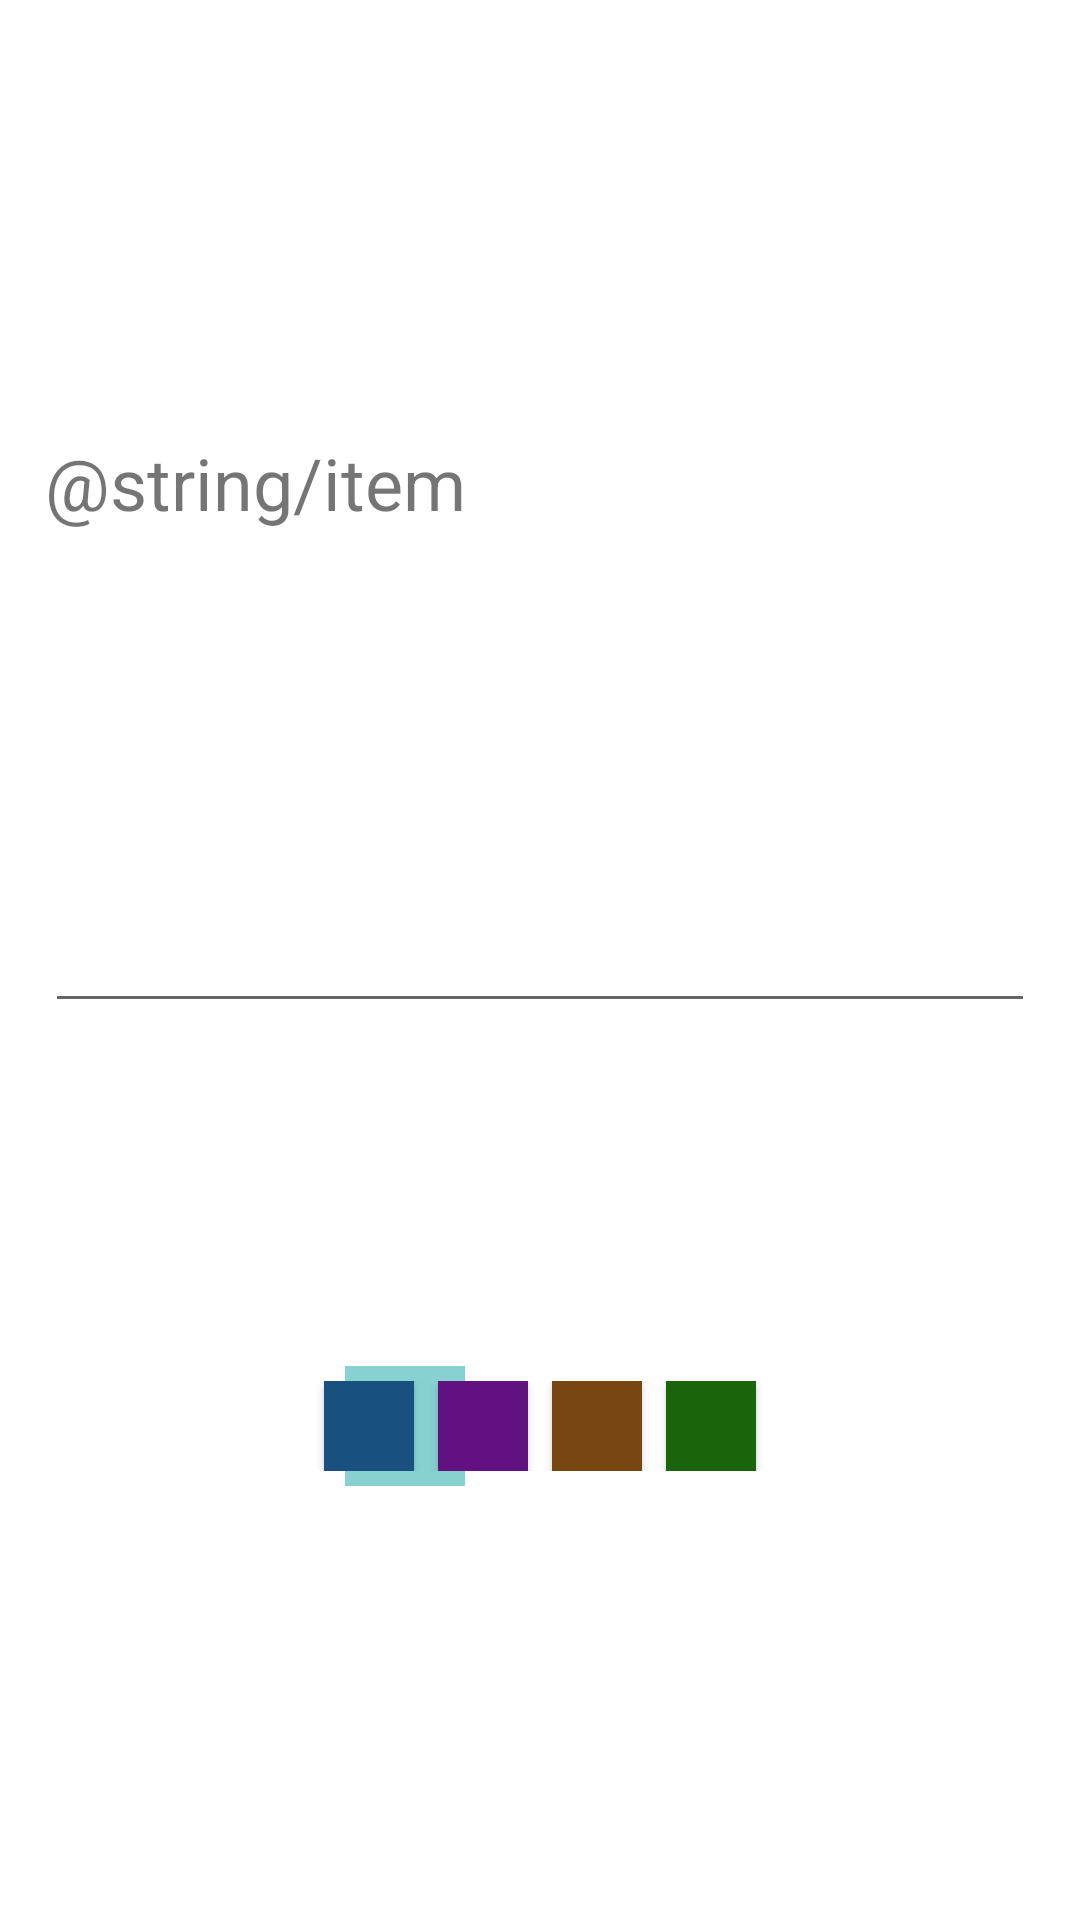

Reconstruct the res/layout file that produces this screen, plus the resources it refers to.
<!-- AndroidManifest.xml: application theme AppTheme -->
<!-- res/layout/form.xml -->
<?xml version="1.0" encoding="utf-8"?>
<androidx.constraintlayout.widget.ConstraintLayout xmlns:android="http://schemas.android.com/apk/res/android"
    xmlns:app="http://schemas.android.com/apk/res-auto"
    xmlns:tools="http://schemas.android.com/tools"
    android:layout_width="match_parent"
    android:layout_height="wrap_content"
    android:background="@color/white"
    android:padding="15dp">

    <TextView
        android:id="@+id/itemLabel"
        android:layout_width="match_parent"
        android:layout_height="wrap_content"
        android:layout_marginTop="15dp"
        android:labelFor="@+id/itemName"
        android:text="@string/item"
        android:textSize="24sp"
        app:layout_constraintBottom_toTopOf="@+id/itemName"
        app:layout_constraintTop_toTopOf="parent"
        tools:layout_editor_absoluteX="15dp" />

    <EditText
        android:id="@+id/itemName"
        android:layout_width="match_parent"
        android:layout_height="wrap_content"
        android:autofillHints="@string/item_hint"
        android:focusable="true"
        android:focusableInTouchMode="true"
        android:focusedByDefault="true"
        android:imeActionLabel="@string/create"
        android:imeOptions="actionDone"
        android:inputType="textPersonName"
        android:text=""
        android:textSize="24sp"
        app:layout_constraintBottom_toTopOf="@+id/itemColors"
        app:layout_constraintTop_toBottomOf="@+id/itemLabel"
        tools:layout_editor_absoluteX="15dp" />

    <FrameLayout
        android:id="@+id/itemColors"
        android:layout_width="match_parent"
        android:layout_height="wrap_content"
        android:layout_marginBottom="15dp"
        app:layout_constraintBottom_toBottomOf="parent"
        app:layout_constraintTop_toBottomOf="@+id/itemName"
        tools:layout_editor_absoluteX="30dp">

        <View
            android:id="@+id/selectedColor"
            android:layout_width="40dp"
            android:layout_height="40dp"
            android:layout_weight="0"
            android:background="@color/buttonBg"
            android:translationX="100dp" />

        <LinearLayout
            android:layout_width="match_parent"
            android:layout_height="wrap_content"
            android:layout_marginTop="5dp"
            android:baselineAligned="false"
            android:gravity="center_horizontal"
            android:orientation="horizontal">

            <Button
                android:id="@+id/submitColor1"
                android:layout_width="30dp"
                android:layout_height="30dp"
                android:layout_marginRight="8dp"
                android:layout_weight="0"
                android:background="@color/item1"
                android:text="" />

            <Button
                android:id="@+id/submitColor2"
                android:layout_width="30dp"
                android:layout_height="30dp"
                android:layout_marginRight="8dp"
                android:layout_weight="0"
                android:background="@color/item2"
                android:text="" />

            <Button
                android:id="@+id/submitColor3"
                android:layout_width="30dp"
                android:layout_height="30dp"
                android:layout_marginRight="8dp"
                android:layout_weight="0"
                android:background="@color/item3"
                android:text="" />

            <Button
                android:id="@+id/submitColor4"
                android:layout_width="30dp"
                android:layout_height="30dp"
                android:layout_weight="0"
                android:background="@color/item4"
                android:text="" />

        </LinearLayout>

    </FrameLayout>

</androidx.constraintlayout.widget.ConstraintLayout>
<!-- resources referenced by this layout -->
<resources>
  <color name="buttonBg">#87D1D1</color>
  <color name="item1">#195080</color>
  <color name="item2">#621280</color>
  <color name="item3">#784611</color>
  <color name="item4">#1B640E</color>
  <color name="white">#FFFFFF</color>
  <string name="create">Create</string>
  <style name="AppTheme" parent="Theme.AppCompat.Light.DarkActionBar">
          
          <item name="colorPrimary">@color/colorAccent</item>
          <item name="colorPrimaryDark">@color/colorPrimaryDark</item>
          <item name="colorAccent">@color/warning</item>
      </style>
  <color name="colorAccent">#03DAC5</color>
  <color name="colorPrimaryDark">#3700B3</color>
  <color name="warning">#FF5722</color>
</resources>
